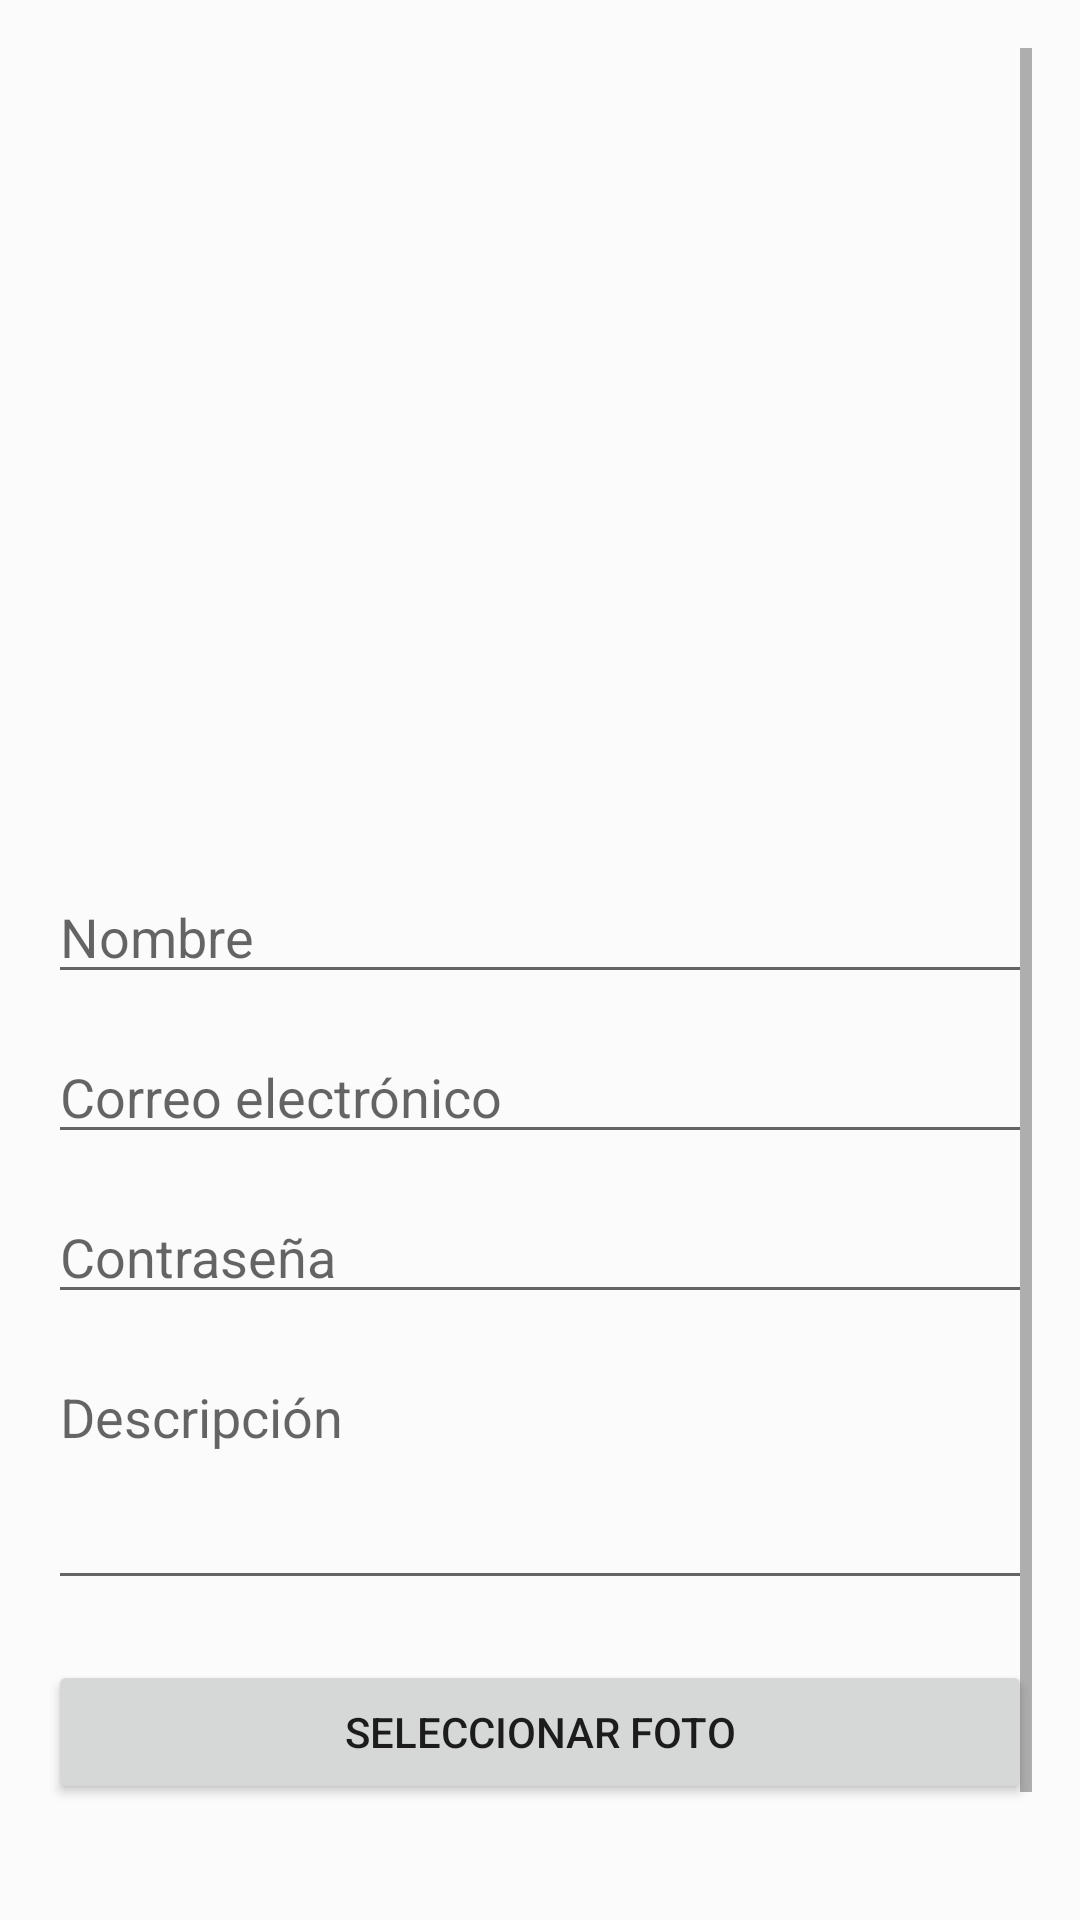

Produce the Android XML layout that renders to this screen, including the resource entries it uses.
<!-- AndroidManifest.xml: application theme Theme.AppCompat.Light.NoActionBar -->
<!-- res/layout/activity_register.xml -->
<FrameLayout xmlns:android="http://schemas.android.com/apk/res/android"
    android:layout_width="match_parent"
    android:layout_height="match_parent">

    
    <View
        android:layout_width="match_parent"
        android:layout_height="match_parent"
        android:background="#20FFFFFF"/> 

    
    <ScrollView
        android:layout_width="match_parent"
        android:layout_height="match_parent"
        android:padding="16dp">

        <LinearLayout
            android:layout_width="match_parent"
            android:layout_height="wrap_content"
            android:orientation="vertical"
            android:gravity="center_horizontal">

            
            <ImageView
                android:id="@+id/logoCenter"
                android:layout_width="250dp"
                android:layout_height="250dp"
                android:src="@drawable/uth"
                android:adjustViewBounds="true"
                android:scaleType="fitCenter"
                android:alpha="0.2"
                android:layout_marginBottom="24dp"
                android:contentDescription="Logo UTH"/>

            <EditText
                android:id="@+id/etNombre"
                android:layout_width="match_parent"
                android:layout_height="wrap_content"
                android:hint="Nombre"
                android:inputType="textPersonName"
                android:autofillHints="name"
                android:maxLines="1" />

            <EditText
                android:id="@+id/etEmail"
                android:layout_width="match_parent"
                android:layout_height="wrap_content"
                android:hint="Correo electrónico"
                android:inputType="textEmailAddress"
                android:autofillHints="emailAddress"
                android:maxLines="1"
                android:layout_marginTop="12dp"/>

            <EditText
                android:id="@+id/etPassword"
                android:layout_width="match_parent"
                android:layout_height="wrap_content"
                android:hint="Contraseña"
                android:inputType="textPassword"
                android:autofillHints="password"
                android:maxLines="1"
                android:layout_marginTop="12dp" />

            <EditText
                android:id="@+id/etDescripcion"
                android:layout_width="match_parent"
                android:layout_height="wrap_content"
                android:hint="Descripción"
                android:inputType="textMultiLine"
                android:minLines="3"
                android:gravity="top"
                android:layout_marginTop="12dp" />

            <Button
                android:id="@+id/btnSeleccionarFoto"
                android:layout_width="match_parent"
                android:layout_height="wrap_content"
                android:text="Seleccionar Foto"
                android:layout_marginTop="20dp" />

            <Button
                android:id="@+id/btnRegister"
                android:layout_width="match_parent"
                android:layout_height="wrap_content"
                android:text="Registrar"
                android:layout_marginTop="20dp" />

        </LinearLayout>
    </ScrollView>

</FrameLayout>
<!-- resources referenced by this layout -->
<resources>

</resources>
